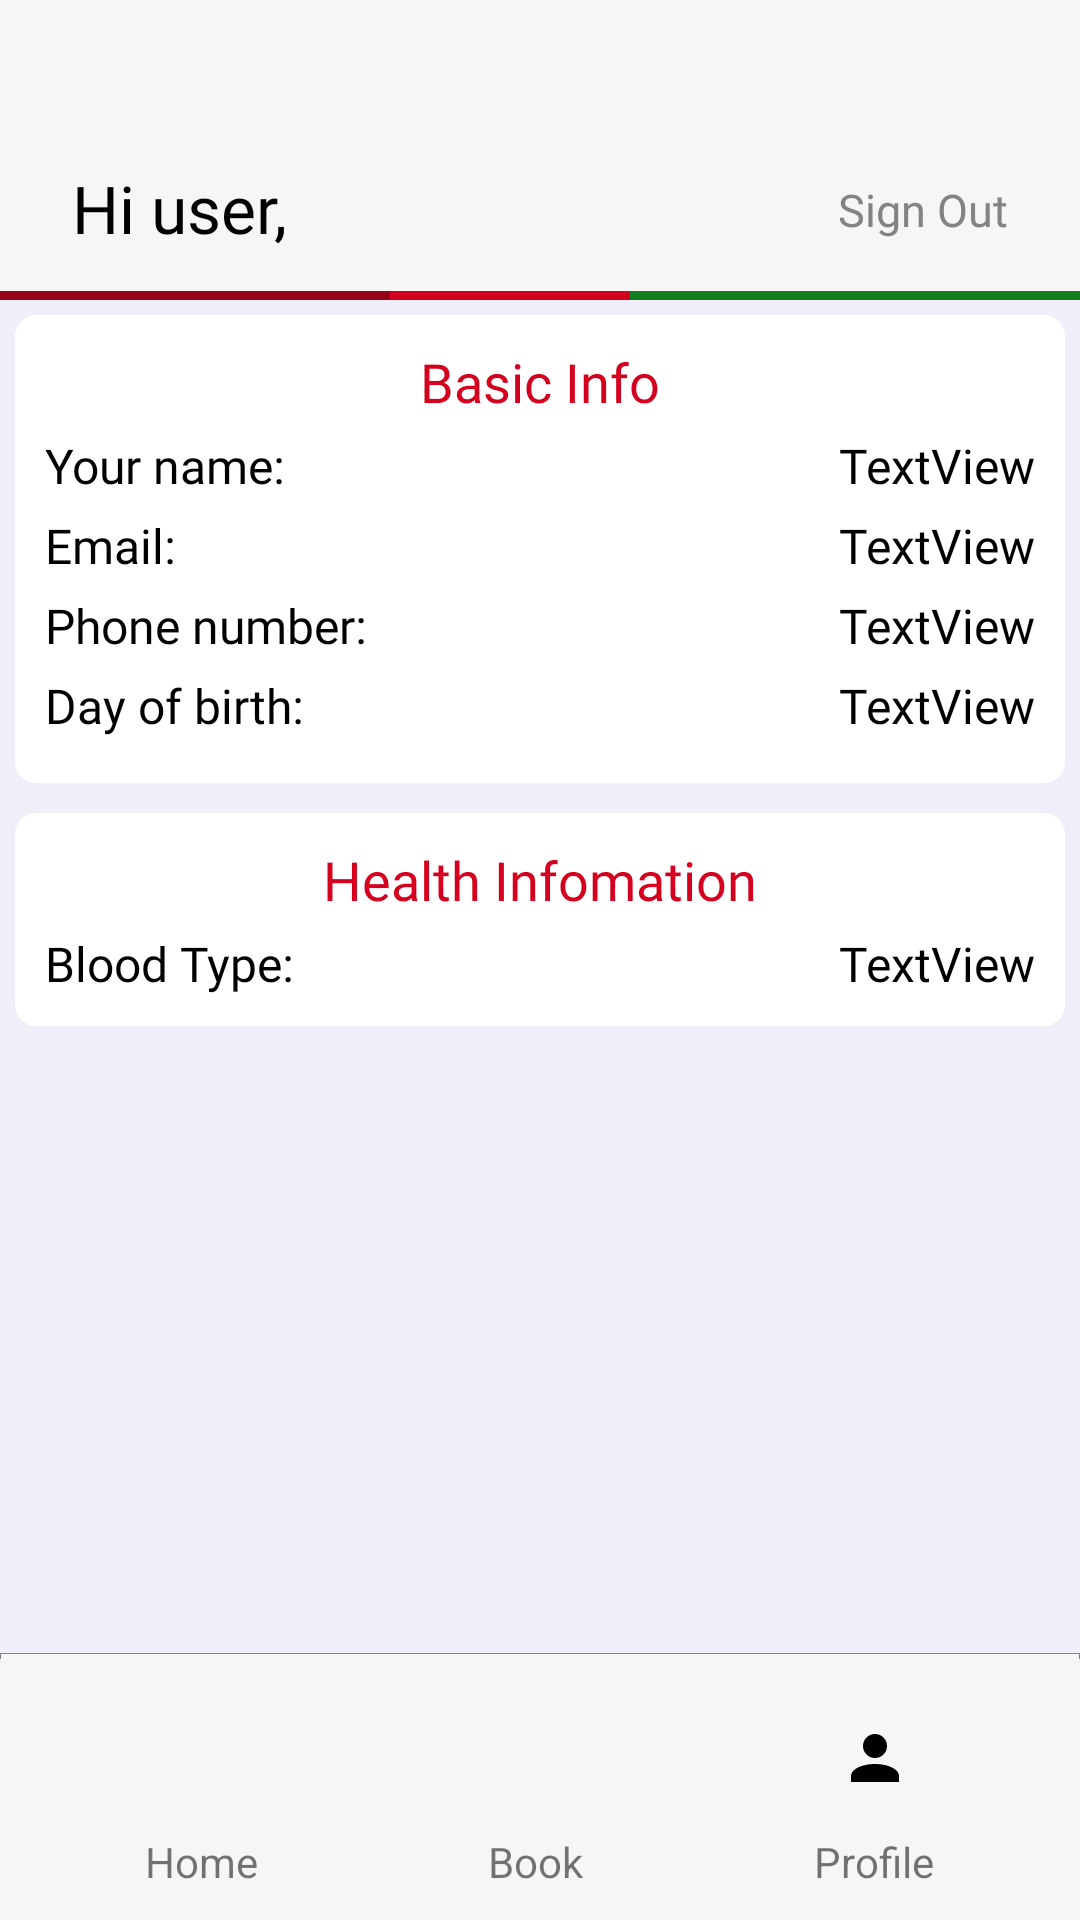

Produce the Android XML layout that renders to this screen, including the resource entries it uses.
<!-- AndroidManifest.xml: application theme Theme.Assignment2 -->
<!-- res/layout/activity_profile_screen.xml -->
<?xml version="1.0" encoding="utf-8"?>
<RelativeLayout xmlns:android="http://schemas.android.com/apk/res/android"
    xmlns:app="http://schemas.android.com/apk/res-auto"
    xmlns:tools="http://schemas.android.com/tools"
    android:id="@+id/main"
    android:layout_width="match_parent"
    android:layout_height="match_parent"
    android:background="@color/background_cream"
    tools:context=".main_screen.ProfileScreen">

    <androidx.constraintlayout.widget.ConstraintLayout
        android:id="@+id/header"
        android:layout_width="match_parent"
        android:layout_height="100dp"
        android:background="@color/layer_cream">

        <ImageView
            android:id="@+id/red_line2"
            android:layout_width="match_parent"
            android:layout_height="3dp"
            android:background="@drawable/red_line"
            app:layout_constraintBottom_toBottomOf="parent"
            tools:layout_constraintBottom_toBottomOf="parent" />

        <ImageView
            android:id="@+id/green_line2"
            android:layout_width="150dp"
            android:layout_height="3dp"
            android:background="@drawable/green_line"
            app:layout_constraintBottom_toBottomOf="parent"
            app:layout_constraintEnd_toEndOf="parent" />

        <ImageView
            android:id="@+id/dark_red_line2"
            android:layout_width="130dp"
            android:layout_height="3dp"
            android:background="@drawable/darkred_line"
            app:layout_constraintBottom_toBottomOf="parent"
            app:layout_constraintStart_toStartOf="parent" />

        <TextView
            android:id="@+id/managerName"
            android:layout_width="wrap_content"
            android:layout_height="wrap_content"
            android:layout_marginStart="24dp"
            android:layout_marginBottom="16dp"
            android:fontFamily="@font/roboto_bold"
            android:text="Hi user,"
            android:textColor="#000000"
            android:textSize="22sp"
            app:layout_constraintBottom_toBottomOf="parent"
            app:layout_constraintStart_toStartOf="parent" />

        <TextView
            android:id="@+id/signOut"
            android:layout_width="wrap_content"
            android:layout_height="50dp"
            android:layout_marginEnd="24dp"
            android:layout_marginBottom="5dp"
            android:clickable="true"
            android:fontFamily="@font/roboto_bold"
            android:gravity="center_horizontal|center_vertical"
            android:text="Sign Out"
            android:textColor="@color/grey"
            android:textSize="15sp"
            app:layout_constraintBottom_toBottomOf="parent"
            app:layout_constraintEnd_toEndOf="parent" />
    </androidx.constraintlayout.widget.ConstraintLayout>

    <LinearLayout
        android:id="@+id/mainProfile"
        android:layout_width="match_parent"
        android:layout_height="wrap_content"
        android:layout_below="@id/header"
        android:layout_margin="5dp"
        android:orientation="vertical"
        tools:ignore="ExtraText">>

        <LinearLayout
            android:layout_width="match_parent"
            android:layout_height="match_parent"
            android:background="@drawable/round_corner_bg"
            android:orientation="vertical"
            android:padding="10dp">

            <TextView
                android:id="@+id/textView27"
                android:layout_width="match_parent"
                android:layout_height="wrap_content"
                android:layout_marginBottom="5dp"
                android:fontFamily="@font/roboto_bold"
                android:gravity="center_horizontal"
                android:text="Basic Info"
                android:textColor="@color/red"
                android:textSize="18sp" />

            <LinearLayout
                android:layout_width="match_parent"
                android:layout_height="wrap_content"
                android:layout_marginBottom="5dp"
                android:orientation="horizontal">

                <TextView
                    android:layout_width="wrap_content"
                    android:layout_height="wrap_content"
                    android:layout_weight="1"
                    android:fontFamily="@font/roboto_bold"
                    android:text="Your name:"
                    android:textColor="@color/black"
                    android:textSize="16sp" />

                <TextView
                    android:id="@+id/profileName"
                    android:layout_width="wrap_content"
                    android:layout_height="wrap_content"
                    android:fontFamily="@font/roboto_bold"
                    android:text="TextView"
                    android:textColor="@color/black"
                    android:textSize="16sp" />
            </LinearLayout>

            <LinearLayout
                android:layout_width="match_parent"
                android:layout_height="wrap_content"
                android:layout_marginBottom="5dp"
                android:orientation="horizontal">

                <TextView
                    android:layout_width="wrap_content"
                    android:layout_height="wrap_content"
                    android:layout_weight="1"
                    android:fontFamily="@font/roboto_bold"
                    android:text="Email:"
                    android:textColor="@color/black"
                    android:textSize="16sp" />

                <TextView
                    android:id="@+id/profileEmail"
                    android:layout_width="wrap_content"
                    android:layout_height="wrap_content"
                    android:fontFamily="@font/roboto_bold"
                    android:text="TextView"
                    android:textColor="@color/black"
                    android:textSize="16sp" />
            </LinearLayout>

            <LinearLayout
                android:layout_width="match_parent"
                android:layout_height="wrap_content"
                android:layout_marginBottom="5dp"
                android:orientation="horizontal">

                <TextView
                    android:layout_width="wrap_content"
                    android:layout_height="wrap_content"
                    android:layout_weight="1"
                    android:fontFamily="@font/roboto_bold"
                    android:text="Phone number:"
                    android:textColor="@color/black"
                    android:textSize="16sp" />

                <TextView
                    android:id="@+id/profilePhone"
                    android:layout_width="wrap_content"
                    android:layout_height="wrap_content"
                    android:fontFamily="@font/roboto_bold"
                    android:text="TextView"
                    android:textColor="@color/black"
                    android:textSize="16sp" />
            </LinearLayout>

            <LinearLayout
                android:layout_width="match_parent"
                android:layout_height="wrap_content"
                android:layout_marginBottom="5dp"
                android:orientation="horizontal">

                <TextView
                    android:id="@+id/textView23"
                    android:layout_width="wrap_content"
                    android:layout_height="wrap_content"
                    android:layout_weight="1"
                    android:fontFamily="@font/roboto_bold"
                    android:text="Day of birth:"
                    android:textColor="@color/black"
                    android:textSize="16sp" />

                <TextView
                    android:id="@+id/profileDOB"
                    android:layout_width="wrap_content"
                    android:layout_height="wrap_content"
                    android:fontFamily="@font/roboto_bold"
                    android:text="TextView"
                    android:textColor="@color/black"
                    android:textSize="16sp" />
            </LinearLayout>
        </LinearLayout>

        <LinearLayout
            android:layout_width="match_parent"
            android:layout_height="match_parent"
            android:layout_marginTop="10dp"
            android:background="@drawable/round_corner_bg"
            android:orientation="vertical"
            android:padding="10dp">

            <TextView
                android:id="@+id/textView29"
                android:layout_width="match_parent"
                android:layout_height="wrap_content"
                android:layout_marginBottom="5dp"
                android:fontFamily="@font/roboto_bold"
                android:gravity="center_horizontal"
                android:text="Health Infomation"
                android:textColor="@color/red"
                android:textSize="18sp" />

            <LinearLayout
                android:layout_width="match_parent"
                android:layout_height="wrap_content"
                android:orientation="horizontal">

                <TextView
                    android:layout_width="wrap_content"
                    android:layout_height="wrap_content"
                    android:layout_weight="1"
                    android:fontFamily="@font/roboto_bold"
                    android:text="Blood Type:"
                    android:textColor="@color/black"
                    android:textSize="16sp" />

                <TextView
                    android:id="@+id/bloodTypeProfile"
                    android:layout_width="wrap_content"
                    android:layout_height="wrap_content"
                    android:fontFamily="@font/roboto_bold"
                    android:text="TextView"
                    android:textColor="@color/black"
                    android:textSize="16sp" />
            </LinearLayout>

        </LinearLayout>

    </LinearLayout>

    <include
        android:id="@+id/footer"
        layout="@layout/bottom_navigate"
        android:layout_width="match_parent"
        android:layout_height="wrap_content"
        android:layout_alignParentBottom="true" />

</RelativeLayout>
<!-- res/layout/bottom_navigate.xml (included above) -->
<LinearLayout xmlns:android="http://schemas.android.com/apk/res/android"
    xmlns:app="http://schemas.android.com/apk/res-auto"
    android:layout_width="match_parent"
    android:layout_height="wrap_content"
    android:background="@drawable/bottom_navigation_layer"
    android:gravity="center_horizontal|center_vertical"
    android:orientation="horizontal"
    android:padding="10dp">

    <LinearLayout
        android:layout_width="wrap_content"
        android:layout_height="wrap_content"
        android:layout_weight="1"
        android:gravity="center_horizontal|center_vertical"
        android:orientation="vertical">

        <ImageButton
            android:id="@+id/homeNav"
            android:layout_width="match_parent"
            android:layout_height="50dp"
            android:background="@color/transparent"
            android:clickable="true"
            android:contentDescription="Navigate"
            android:src="@drawable/home" />

        <TextView
            android:id="@+id/textView3"
            android:layout_width="wrap_content"
            android:layout_height="wrap_content"
            android:text="Home" />
    </LinearLayout>

    <LinearLayout
        android:layout_width="wrap_content"
        android:layout_height="wrap_content"
        android:layout_weight="1"
        android:gravity="center_horizontal|center_vertical"
        android:orientation="vertical">

        <ImageButton
            android:id="@+id/bookingNav"
            android:layout_width="match_parent"
            android:layout_height="50dp"
            android:background="@color/transparent"
            android:clickable="true"
            android:contentDescription="Navigate"
            android:src="@drawable/calendar" />

        <TextView
            android:id="@+id/bookingText"
            android:layout_width="wrap_content"
            android:layout_height="wrap_content"
            android:text="Book" />
    </LinearLayout>

    <LinearLayout
        android:layout_width="wrap_content"
        android:layout_height="wrap_content"
        android:layout_weight="1"
        android:gravity="center_horizontal|center_vertical"
        android:orientation="vertical">

        <ImageButton
            android:id="@+id/profileNav"
            android:layout_width="match_parent"
            android:layout_height="50dp"
            android:background="@color/transparent"
            android:clickable="true"
            android:contentDescription="Navigate"
            android:src="@drawable/profile" />

        <TextView
            android:id="@+id/textView21"
            android:layout_width="wrap_content"
            android:layout_height="wrap_content"
            android:text="Profile" />
    </LinearLayout>
</LinearLayout>
<!-- resources referenced by this layout -->
<resources>
  <color name="background_cream">#F0EEF8</color>
  <color name="black">#000000</color>
  <color name="grey">#838383</color>
  <color name="layer_cream">#F6F6F6</color>
  <color name="red">#D4001D</color>
  <color name="transparent">#00FFFFFF</color>
  <!-- drawable bottom_navigation_layer (drawable) -->
  <layer-list xmlns:android="http://schemas.android.com/apk/res/android">
      
      <item>
          <shape>
              <solid android:color="@color/layer_cream"/>
              <stroke android:color="@color/grey" android:width="1px"/>
          </shape>
      </item>
      
      <item  android:top="2dp">
          <shape>
              <solid android:color="@color/layer_cream"/>
          </shape>
      </item>
  </layer-list>
  <!-- drawable darkred_line (drawable) -->
  <shape xmlns:android="http://schemas.android.com/apk/res/android">
      
      <solid android:color="#97021A" /> 
  </shape>
  <!-- drawable green_line (drawable) -->
  <shape xmlns:android="http://schemas.android.com/apk/res/android">
      
      <solid android:color="#117E20" /> 
  </shape>
  <!-- drawable profile (drawable) -->
  <vector xmlns:android="http://schemas.android.com/apk/res/android"
      android:width="24dp"
      android:height="24dp"
      android:viewportWidth="24"
      android:viewportHeight="24">
    <path
        android:pathData="M12,4a4,4 0,0 1,4 4a4,4 0,0 1,-4 4a4,4 0,0 1,-4 -4a4,4 0,0 1,4 -4m0,10c4.42,0 8,1.79 8,4v2H4v-2c0,-2.21 3.58,-4 8,-4"
        android:fillColor="@color/black"/>
  </vector>
  <!-- drawable red_line (drawable) -->
  <shape xmlns:android="http://schemas.android.com/apk/res/android">
      
      <solid android:color="@color/red" /> 
  </shape>
  <!-- drawable round_corner_bg (drawable) -->
  <shape xmlns:android="http://schemas.android.com/apk/res/android">
      <solid android:color="#FFFFFF"/> 
      <corners android:radius="7dp"/>
      <shadows android:elevation="2dp"/> 
  </shape>
  <style name="Theme.Assignment2" parent="Theme.MaterialComponents.DayNight.DarkActionBar">
          <item name="windowActionBar">false</item>
          <item name="windowNoTitle">true</item>
          <item name="windowActionModeOverlay">true</item>
          
          <item name="colorPrimary">@color/red</item>
  
          
      </style>
</resources>
